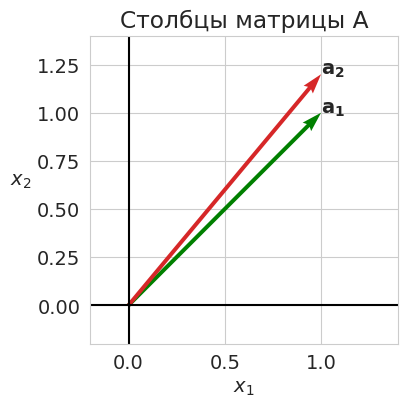
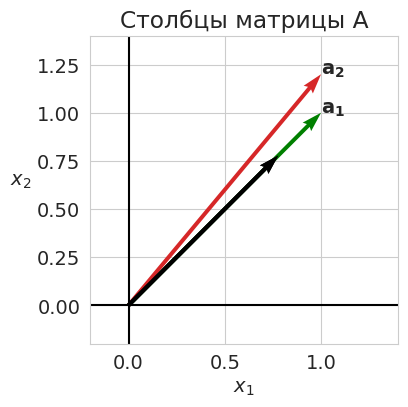
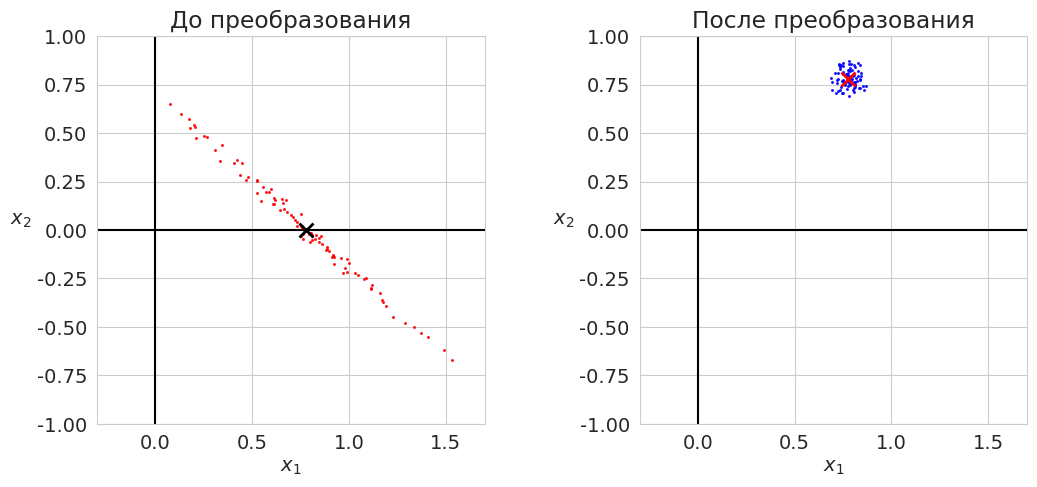
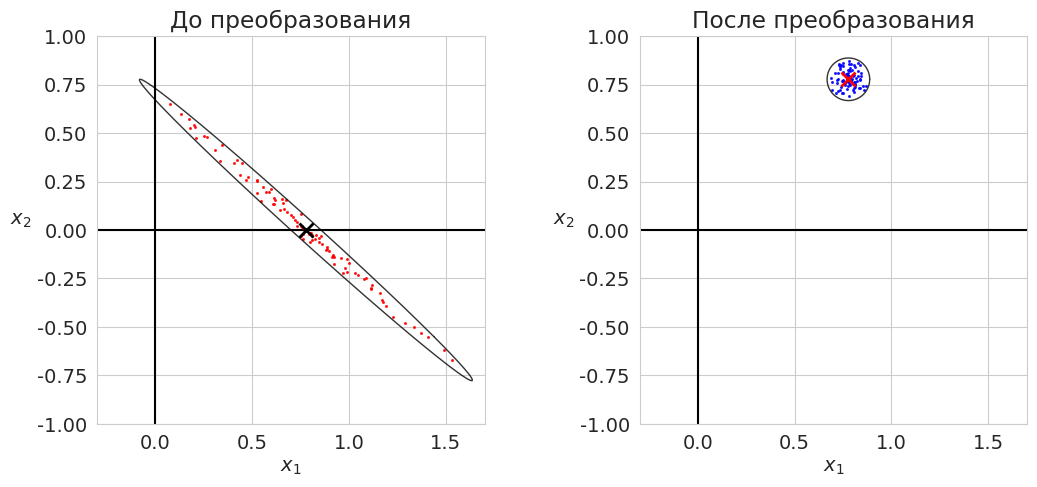
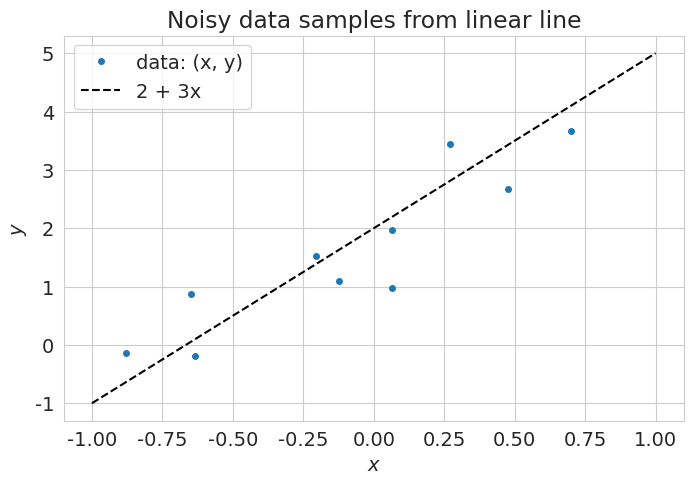
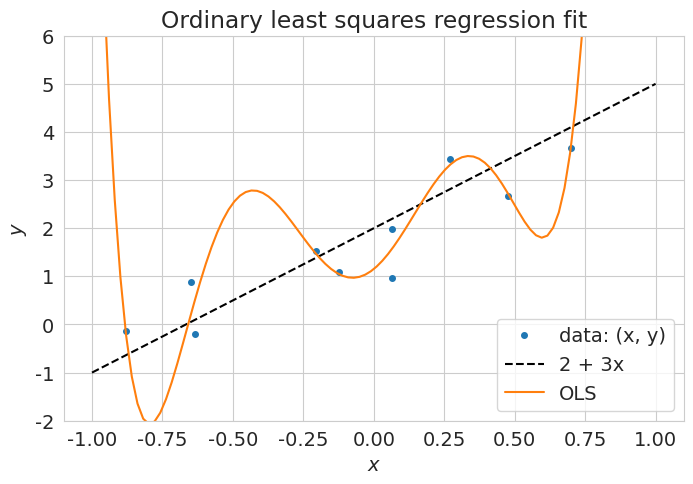
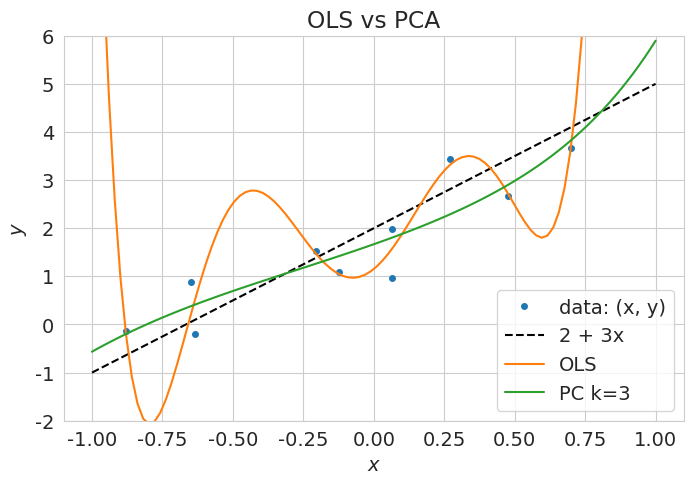

Source code (Python) for these figures, in order:
# -*- coding: utf-8 -*-
# ---
# jupyter:
#   jupytext:
#     formats: ipynb,py:light
#     text_representation:
#       extension: .py
#       format_name: light
#       format_version: '1.5'
#       jupytext_version: 1.13.7
#   kernelspec:
#     display_name: Python 3 (ipykernel)
#     language: python
#     name: python3
# ---

# **Лекция 9**
#
# # Обусловленность СЛАУ #

# + [markdown] toc=true
# <h1>Содержание<span class="tocSkip"></span></h1>
# <div class="toc"><ul class="toc-item"><li><span><a href="#Суть-проблемы" data-toc-modified-id="Суть-проблемы-1"><span class="toc-item-num">1&nbsp;&nbsp;</span>Суть проблемы</a></span></li><li><span><a href="#Обусловленность" data-toc-modified-id="Обусловленность-2"><span class="toc-item-num">2&nbsp;&nbsp;</span>Обусловленность</a></span><ul class="toc-item"><li><span><a href="#Число-обусловленности" data-toc-modified-id="Число-обусловленности-2.1"><span class="toc-item-num">2.1&nbsp;&nbsp;</span>Число обусловленности</a></span></li><li><span><a href="#Геометрическая-интерпретация" data-toc-modified-id="Геометрическая-интерпретация-2.2"><span class="toc-item-num">2.2&nbsp;&nbsp;</span>Геометрическая интерпретация</a></span></li></ul></li><li><span><a href="#Линейная-регрессия" data-toc-modified-id="Линейная-регрессия-3"><span class="toc-item-num">3&nbsp;&nbsp;</span>Линейная регрессия</a></span><ul class="toc-item"><li><span><a href="#Генерация-данных" data-toc-modified-id="Генерация-данных-3.1"><span class="toc-item-num">3.1&nbsp;&nbsp;</span>Генерация данных</a></span></li><li><span><a href="#Поиск-коэффициентов-регрессии" data-toc-modified-id="Поиск-коэффициентов-регрессии-3.2"><span class="toc-item-num">3.2&nbsp;&nbsp;</span>Поиск коэффициентов регрессии</a></span></li><li><span><a href="#Сингулярное-разложение" data-toc-modified-id="Сингулярное-разложение-3.3"><span class="toc-item-num">3.3&nbsp;&nbsp;</span>Сингулярное разложение</a></span></li></ul></li><li><span><a href="#Проблема-мультиколлинеарности" data-toc-modified-id="Проблема-мультиколлинеарности-4"><span class="toc-item-num">4&nbsp;&nbsp;</span>Проблема мультиколлинеарности</a></span><ul class="toc-item"><li><span><a href="#Метод-главных-компонент" data-toc-modified-id="Метод-главных-компонент-4.1"><span class="toc-item-num">4.1&nbsp;&nbsp;</span>Метод главных компонент</a></span></li></ul></li><li><span><a href="#Источники" data-toc-modified-id="Источники-5"><span class="toc-item-num">5&nbsp;&nbsp;</span>Источники</a></span></li></ul></div>
# -

# Imports
import numpy as np
from numpy import linalg as LA
import matplotlib.pyplot as plt

# +
# Styles
import matplotlib
matplotlib.rcParams['font.size'] = 14
matplotlib.rcParams['lines.linewidth'] = 1.5
matplotlib.rcParams['lines.markersize'] = 4
cm = plt.cm.tab10  # Colormap

import seaborn
seaborn.set_style('whitegrid')
# -

import warnings
warnings.filterwarnings('ignore')

# ---

# ## Суть проблемы ##
#
# Пусть дана исходная система линейных уравнений
# $$ A \mathbf{x} = \mathbf{b}, $$
# где $A$ &mdash; квадратная невырожденная матрица порядка $n$.
#
# В этом случае система имеет единственное решение $\mathbf{x} = A^{-1} \mathbf{b}$.

# Решение системы линейных уравнений можно интерпретировать, как разложение вектора $\mathbf{b}$ по вектор-столбцам матрицы $A$.
#
# Рассмотрим матрицу
# $$
#   A = 
#   \begin{pmatrix}
#     1.0 & 1.0 \\
#     1.0 & 1.2
#   \end{pmatrix}.
# $$
#
# Её столбцы, практически, коллинеарны.
# Из общих соображений понятно, что выбирать эти столбцы в качестве базисных &mdash; плохая идея.
# Разложение любого вектора по таким столбцам может привести к ошибкам.

# +
A = np.array([[1.0, 1.0],
              [1.0, 1.2]])

origin = [[0,0], [0,0]] # origin point

# +
fig, ax1 = plt.subplots(1, 1, figsize=(4, 4))
plt.subplots_adjust(wspace=0.4)

# Plotting y1
ax1.axhline(y=0, color='k')
ax1.axvline(x=0, color='k')
ax1.quiver(*origin, A[0,:], A[1,:], color=['g', cm(3)],
           width=0.013, angles='xy', scale_units='xy', scale=1)
ax1.set_xlabel('$x_1$')
ax1.set_ylabel('$x_2$', rotation=0, ha='right')
ax1.set_xlim([-0.2, 1.4])
ax1.set_ylim([-0.2, 1.4])
ax1.set_aspect('equal')
ax1.set_axisbelow(True)
ax1.set_title("Столбцы матрицы A")
ax1.text(*A[:,0], "$\mathbf{a_1}$")
ax1.text(*A[:,1], "$\mathbf{a_2}$")

plt.show()
# -

# Посмотрим, как появляются эти ошибки.
#
# Пусть вектор $\mathbf{b}$ известен не точно, а с некоторой погрешностью.
# Посмотрим, какова будет погрешность решения системы &mdash; вектора $\mathbf{x}$.

# > Здесь и далее на рисунках вектор правых частей изображается на *правом* рисунке (&laquo;После преобразования&raquo;), а вектор решения &mdash; на *левом* (&laquo;До преобразования&raquo;).

# +
# Creating perturbed vectors B and solve system
# Solution
x = np.zeros((400, 1))
alpha = np.radians(45)
b0 = 1.1*np.atleast_2d([np.cos(alpha), np.sin(alpha)]).T
print(b0)
A_inv = LA.inv(A)
x0 = A_inv @ b0

# Noise
n = 100
np.random.seed(42)
r = 0.1*np.random.rand(n)
phi = 2*np.pi*np.random.rand(n)
B1 = b0[0] + r*np.cos(phi)
B2 = b0[1] + r*np.sin(phi)
B = np.vstack((B1, B2))
X = A_inv @ B

# +
fig, ax1 = plt.subplots(1, 1, figsize=(4, 4))
plt.subplots_adjust(wspace=0.4)

# Plotting y1
ax1.axhline(y=0, color='k')
ax1.axvline(x=0, color='k')
ax1.quiver(*origin, A[0,:], A[1,:], color=['g', cm(3)],
           width=0.013, angles='xy', scale_units='xy', scale=1)
ax1.quiver(*origin, b0[0,:], b0[1,:], color=['k'],
           width=0.013, angles='xy', scale_units='xy', scale=1)
ax1.set_xlabel('$x_1$')
ax1.set_ylabel('$x_2$', rotation=0, ha='right')
ax1.set_xlim([-0.2, 1.4])
ax1.set_ylim([-0.2, 1.4])
ax1.set_aspect('equal')
ax1.set_axisbelow(True)
ax1.set_title("Столбцы матрицы A")
ax1.text(*A[:,0], "$\mathbf{a_1}$")
ax1.text(*A[:,1], "$\mathbf{a_2}$")


# +
fig, (ax1, ax2) = plt.subplots(1, 2, figsize=(12,6))

plt.subplots_adjust(wspace=0.4)
xlims = [-0.3, 1.7]
ylims = [-1.0, 1.0]

# Plotting X
ax1.axhline(y=0, color='k')
ax1.axvline(x=0, color='k')
ax1.plot(X[0,:], X[1,:], 'ro', ms=1.2, alpha=0.8)
ax1.plot(x0[0], x0[1], 'kx', ms=10, mew=2)
ax1.set_xlabel('$x_1$')
ax1.set_ylabel('$x_2$', rotation=0, ha='right')
ax1.set_xlim(xlims)
ax1.set_ylim(ylims)
ax1.set_aspect('equal')
ax1.set_axisbelow(True)
ax1.set_title("До преобразования")

# Plotting Y
ax2.axhline(y=0, color='k')
ax2.axvline(x=0, color='k')
ax2.plot(B[0, :], B[1, :], 'bo', ms=1.2, alpha=0.8)
ax2.plot(b0[0], b0[1], 'rx', ms=10, mew=2)
ax2.set_xlabel('$x_1$')
ax2.set_ylabel('$x_2$', rotation=0, ha='right')
ax2.set_xlim(xlims)
ax2.set_ylim(ylims)
ax2.set_aspect('equal')
ax2.set_axisbelow(True)
ax2.set_title("После преобразования")

plt.show()

# +
# x_sol = np.array([1.0, 0.0]).T
dx = X - x0
db = B - b0

k1 = np.array(list(map(LA.norm, db.T))) / LA.norm(b0)
k2 = np.array(list(map(LA.norm, dx.T))) / LA.norm(x0)

print('Максимальное относительное увеличение возмущения max(dx/x : db/b) = ', round(max(k2/k1), 4))
# -

# Мы видим, что небольшое возмущение вектора правой части $\mathbf{b}$ привела к гораздо большим (почти в 15 раз) возмущениям вектора решений $\mathbf{x}$.
# В таком случае говорят, что система уравнений является *плохо обусловленной*.
# Разберёмся подробнее, что это значит.

# > **Самостоятельно.**
# Проблема в том, что мы пытаемся разложить вектор $\mathbf{b}$ по базису, векторы которого почти коллинеарны. Тогда почему бы нам не попытаться ортогонализовать наш базис, применив, например, $QR$-разложение?

# ---

# ## Обусловленность ##

# ### Число обусловленности ###
#
# Рассмотрим возмущённую систему
# $$ A \tilde{\mathbf{x}} = \mathbf{b} + \delta\mathbf{b}. $$
#
# Введём вектор возмущения решения $\delta \mathbf{x} = \tilde{\mathbf{x}} - \mathbf{x}$.
#
# Выразим $\mathbf{x}$ и $\delta\mathbf{x}$ через обратную матрицу $A^{-1}$:
# $$ \delta \mathbf{x} = A^{-1}(\mathbf{b} + \delta\mathbf{b}) - A^{-1}\mathbf{b} = A^{-1}\delta\mathbf{b}. $$
#
# Перейдём к оценке нормы возмущения:
# $$ \|\delta \mathbf{x}\| = \|A^{-1} \delta \mathbf{b}\| \le \|A^{-1}\| \cdot \|\delta \mathbf{b}\|. $$
#
# Учитывая, что $\|\mathbf{b}\| \le \|A\| \cdot \|\mathbf{x}\|$, усилим неравенство, умножим правую часть на $\|A\| \cdot \dfrac{\|\mathbf{x}\|}{\|\mathbf{b}\|}$:
# $$ \|\delta \mathbf{x}\| \le \|A^{-1}\| \|A\| \|\mathbf{x}\| \frac{\|\delta \mathbf{b}\|}{\|\mathbf{b}\|}. $$
#
# Наконец, разделим на $\|\mathbf{x}\|$:
# $$ \frac{\|\delta \mathbf{x}\|}{\|\mathbf{x}\|} \le \|A^{-1}\| \|A\| \frac{\|\delta \mathbf{b}\|}{\|\mathbf{b}\|}. $$
#
# Мы получили связь между относительной погрешностью решения и относительной погрешностью правой части системы уравнений.

# **Определение.**
# Величина $\mu(A) = \|A^{-1}\| \|A\|$ называется *числом обусловленности* матрицы $A$ в рассматриваемой норме. Она показывает, во сколько раз может возрасти относительная погрешность решения по сравнению с относительной погрешностью правой части.
#
# Число обусловленности определяется не только матрицей, но и выбором нормы.
# Рассмотрим один из наиболее употребительных вариантов &mdash; *спектральное число обусловленоности*.
# Согласно формуле для спектральной нормы матрицы
# $$ \mu(A) = \dfrac{\sigma_1}{\sigma_n}, $$
# где $\sigma_1$ и $\sigma_n$ &mdash; максимальное и минимальное сингулярные числа матрицы $A$.

U, sgm, Vt = LA.svd(A)
mu = sgm[0]/sgm[1]
print('sigma = ', np.round(sgm, 3))
print('mu(A) = ', round(mu, 2))

# ### Геометрическая интерпретация ###
#
# Дадим геометрическую интерпретацию числа обусловленности.

# +
# Creating the vectors for a circle and storing them in x
r_b = 0.1 * LA.norm(b0)
phi = np.linspace(0, 2*np.pi, 200)
B1 = b0[0] + r_b*np.cos(phi)
B2 = b0[1] + r_b*np.sin(phi)
Bc = np.vstack((B1, B2))

#
A_inv = LA.inv(A)
x0 = A_inv @ b0
Xc = A_inv @ Bc

# +
fig, (ax1, ax2) = plt.subplots(1, 2, figsize=(12,6))

plt.subplots_adjust(wspace=0.4)

# Plotting x
ax1.axhline(y=0, color='k')
ax1.axvline(x=0, color='k')
ax1.plot(X[0,:], X[1,:], 'ro', ms=1.2, alpha=.8)
ax1.plot(Xc[0,:], Xc[1,:], lw=1., c='k', alpha=.8)
ax1.plot(x0[0], x0[1], 'kx', ms=10, mew=2)
ax1.set_xlabel('$x_1$')
ax1.set_ylabel('$x_2$', rotation=0, ha='right')
ax1.set_xlim(xlims)
ax1.set_ylim(ylims)
ax1.set_aspect('equal')
ax1.set_axisbelow(True)
ax1.set_title("До преобразования")

# Plotting b
ax2.axhline(y=0, color='k')
ax2.axvline(x=0, color='k')
ax2.plot(B[0,:], B[1,:], 'bo', ms=1.2, alpha=.8)
ax2.plot(Bc[0, :], Bc[1, :], lw=1., c='k', alpha=.8)
ax2.plot(b0[0], b0[1], 'rx', ms=10, mew=2)
ax2.set_xlabel('$x_1$')
ax2.set_ylabel('$x_2$', rotation=0, ha='right')
ax2.set_xlim(xlims)
ax2.set_ylim(ylims)
ax2.set_aspect('equal')
ax2.set_axisbelow(True)
ax2.set_title("После преобразования")

plt.show()


# -

# Для двумерного случая мы видим, что если векторы правой части возмущённой системы лежат внутри окружности, то решения возмущённой системы лежат внутри эллипса, являющегося прообразом этой окружности.
# Причём отношение полуосей этого эллипса равно *спектральному числу обусловленности*.

# > **Самостоятельно.** В нашем примере число обусловленности $\mu(A)=22.15$. Но выше мы нашли, что относительная погрешность увеличилась в $14.88$ раз. Почему так произошло? При каком условии оценка, сделанная по числу обусловленности, будет достигаться? \
# > Если известен вектор $\mathbf{b}$, как сделать более точную оценку возрастания относительной погрешности?

# ---

# ## Линейная регрессия ##
#
# ### Генерация данных ###

def pol(a, x):
    return np.sum([a[i]*x**i for i in range(len(a))], axis=0)


# +
# Define the data
np.random.seed(123)
Ns = 10 # Number of samples
x_lim = np.array([-1, 1])

# Underlying functional relation
fun = pol
a = [2, 3]
label = f'{a[0]} + {a[1]}x'

# Noise
e_std = 0.5  # Standard deviation of the noise
err = e_std * np.random.randn(Ns)  # Noise

# Features and output
x = np.random.uniform(x_lim[0], x_lim[1], Ns)  # Independent variable x
y = fun(a, x) + err  # Dependent variable

# Show data
X = np.linspace(x_lim[0], x_lim[1], 100)
plt.figure(figsize=(8, 5))
plt.title('Noisy data samples from linear line')
plt.plot(x, y, 'o', ms=4, label='data: (x, y)')
plt.plot(X, fun(a, X), 'k--', label=label)
plt.xlabel('$x$')
plt.ylabel('$y$')
plt.legend()
plt.show()
# -

# ### Поиск коэффициентов регрессии ###

# +
# The number of features
Nf = 7
# Stack X with ones to be fitted by OLS
F = np.ones_like(x)
for i in range(1, Nf):
    F = np.vstack((F, x**i))
F = F.T
    
# Fit parameters with OLS
Alpha = np.linalg.inv(F.T @ F) @ F.T @ y

# Function representing fitted line
f = lambda x: sum([Alpha[i]*x**i for i in range(Nf)])
# -

# Show OLS fitted line
plt.figure(figsize=(8, 5))
plt.title('Ordinary least squares regression fit')
plt.plot(x, y, 'o', ms=4, label='data: (x, y)')
plt.plot(X, fun(a, X), 'k--', label=label)
plt.plot(X, f(X), '-', label='OLS')
plt.legend(loc='lower right')
plt.xlabel('$x$')
plt.ylabel('$y$')
plt.ylim(-2, 6)
plt.show()

# ### Сингулярное разложение ###
#
# Рассмотрим матрицу $F$ размерностью $m \times n$.
# Для определённости будем считать, что строк не меньше чем столбцов и столбцы линейно независимы, т.е. $n \le m$ и $\mathrm{Rg}F = n$.
#
# Представим матрицу $F$ в виде сингулярного разложения 
# $$ F = U \Sigma V^\top. $$
#
#
# Имея сингулярное разложение, легко записать
#
#  - псевдообратную матрицу:
# $$ F^{+} = (F^\top F)^{-1}F^\top = (V \Sigma U^\top U \Sigma V^\top)^{-1} \cdot V \Sigma U^\top = V \Sigma^{-1}U^\top = \sum_{j=1}^n \frac{1}{{\sigma_j} }v_j u_j^\top;  \label{eq:psevdo}\tag{1} $$
#  
#  - вектор МНК-решения:
# $$ \alpha^* = F^{+} y  = V \Sigma^{-1}U^\top y = \sum_{j=1}^n \frac{1}{{\sigma_j}}v_j (u_j^\top y);  \label{eq:alpha-res}\tag{2} $$
#  
#  - вектор $F\alpha^*$ &mdash; МНК-аппроксимацию целевого вектора $y$:
# $$ F\alpha^* = P_F y = FF^{+}y = U \Sigma V^\top \cdot V \Sigma^{-1}U^\top y = UU^\top y = \sum_{j=1}^n u_j (u_j^\top y);  \label{eq:F-alpha-res}\tag{3} $$
#  
#  - норму вектора коэффициентов:
# $$ \Vert \alpha^* \Vert^2 = y^\top U \Sigma^{-1}V^\top \cdot V \Sigma^{-1}U^\top y = y^\top U \Sigma^{-2}U^\top y = \sum_{j=1}^n \frac{1}{\sigma_j^2} (u_j^\top y)^2.  \label{eq:alpha-res-norm}\tag{4} $$

# ---

# ## Проблема мультиколлинеарности ##
#
# Если ковариационная матрица $K = F^\top F$ имеет неполный ранг, то её обращение невозможно.
# Тогда приходится отбрасывать линейно зависимые признаки или применять описанные ниже методы &mdash; регуляризацию или метод главных компонент.
# На практике чаще встречается проблема *мультиколлинеарности* &mdash; когда матрица $K$ имеет полный ранг, но близка к некоторой матрице неполного ранга.
# Тогда говорят, что $K$ &mdash; матрица неполного псевдоранга или что она плохо обусловлена.
# Геометрически это означает, что объекты выборки сосредоточены вблизи линейного подпространства меньшей размерности $m < n$.
# Признаком мультиколлинеарности является наличие у матрицы $K$ собственных значений, близких к нулю.
#
# Итак, матрица \(K\) плохо обусловлена (матрица считается плохо обусловленной, если $\mu(K) \gtrsim 10^2 \div 10^4$).
# Обращение такой матрицы численно неустойчиво.
# При умножении обратной матрицы на вектор относительная погрешность усиливается в $\mu(K)$ раз.
#
# Именно это и происходит с МНК-решением в случае плохой обусловленности.
# В формуле ([4](#mjx-eqn-eq:alpha-res-norm)) близкие к нулю собственные значения оказываются в знаменателе, в результате увеличивается разброс коэффициентов $\alpha^*$, появляются большие по абсолютной величине положительные и отрицательные коэффициенты.
# МНК-решение становится неустойчивым &mdash; малые погрешности измерения признаков или ответов
# у обучающих объектов могут существенно повлиять на вектор решения $\alpha^*$, а погрешности измерения признаков у тестового объекта $x$ &mdash; на значения функции регрессии $g(x, \alpha^*)$.
# Мультиколлинеарность влечёт не только неустойчивость и переобучение, но и неинтерпретируемость коэффициентов, так как по абсолютной величине коэффициента $\alpha_j$ становится невозможно судить о степени важности признака $f_j$.

# Отметим, что проблема мультиколленеарности никак не проявляется на обучающих данных: вектор $F\alpha^*$ не зависит от собственных значений $\sigma$ (см. формулу ([3](#mjx-eqn-eq:F-alpha-res))).
#
# Убедимся в этом для нашего примера.

# +
print('Вектор коэффициентов: ', Alpha)
print('Его норма: ', LA.norm(Alpha))

print('\nВектор МНК-аппроксимации: ', F @ Alpha)
print('Его норма: ', LA.norm(F @ Alpha))
# -

# Мы рассмотрим три метода решения проблемы мультиколлинеарности:
#
# 1. метод главных компонент,
# 1. гребневая регрессия,
# 1. метод LASSO.

# ### Метод главных компонент ###
#
# Сделаем сингулярное разложение матрицы $F$.
# Посмотрим на набор её сингулярных чисел и число обусловленности.

# +
U, sgm, Vt = np.linalg.svd(F, full_matrices=False)
V = Vt.T
print('Сингулярные числа: ', sgm)

mu = (sgm[0]/sgm[-1])
print('Число обусловленности mu = ', mu)
# -

# Из всего спектра оставим $k$ главных компонент.
# Для этого в формуле ([3](#mjx-eqn-eq:eq:alpha-res)) ограничим сумму $k$ слагаемыми.
#
# Получим новый вектор коэффициентов, его норма значительно уменьшилась.

# +
k = 3
# Fit parameters with SVD
Alpha_svd = sum([1/sgm[i] * V[:,i] * (U.T[i] @ y) for i in range(k)])

# Function representing fitted line
f_svd = lambda x: sum([Alpha_svd[i]*x**i for i in range(Nf)])
# -

print('Вектор коэффициентов: ', Alpha_svd)
print('Норма вектора коэффициентов: ', LA.norm(Alpha_svd))

# Show OLS fitted line
plt.figure(figsize=(8, 5))
plt.title('OLS vs PCA')
plt.plot(x, y, 'o', ms=4, label='data: (x, y)')
plt.plot(X, fun(a, X), 'k--', label=label)
plt.plot(X, f(X), '-', label='OLS')
plt.plot(X, f_svd(X), '-', label=f'PC k={k}')
plt.legend()
plt.xlabel('$x$')
plt.ylabel('$y$')
plt.ylim(-2, 6)
plt.show()

# Мы видим, что больших коэффициентов регрессии больше нет, норма вектора коэффициентов уменьшилась почти в 100 раз.
# При этом отметим, что порядок регрессионного полинома не уменьшился, уменьшились коэффициенты при старших членах.
# Это означает, что применяя метод главных компонент, мы не избавляемся от менее значимых признаков, а просто уменьшаем их коэффициент в уравнении регрессии.

# ---

# ## Источники ##
#
# 1. *Беклемишев Д.В.* Дополнительные главы линейной алгебры. &mdash; М.: Наука, 1983. &mdash; 336 с.
# 1. *Воронцов К.В.* [Математические методы обучения по прецедентам (теория обучения машин)](http://www.machinelearning.ru/wiki/images/6/6d/Voron-ML-1.pdf). &mdash; 141 c.

# Versions used
import sys
print('Python: {}.{}.{}'.format(*sys.version_info[:3]))
print('numpy: {}'.format(np.__version__))
print('matplotlib: {}'.format(matplotlib.__version__))
print('seaborn: {}'.format(seaborn.__version__))


